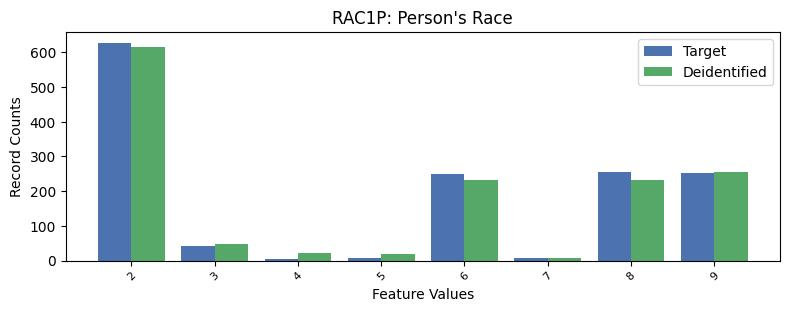

The file beside this chart, header and first rows:
, RAC1P, count_target, count_deidentified
0, 1, 7831, 7849
1, 2, 627, 614
2, 8, 255, 231
3, 9, 253, 255
4, 6, 249, 231
5, 3, 43, 49
6, 5, 7, 19
7, 7, 7, 7
8, 4, 4, 21
